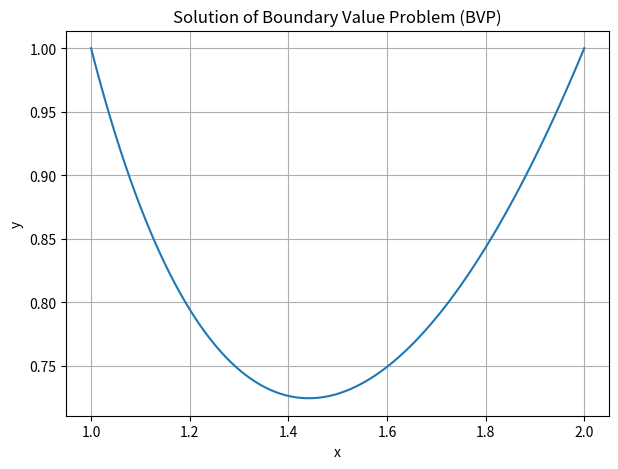

Generate this figure with matplotlib:
import numpy as np
import matplotlib.pyplot as plt
from scipy.integrate import solve_bvp

# 1. 미분 방정식 시스템 정의 (y'' = 6y/x^2)
# z[0] = y, z[1] = y'
def bcprob(x, z):
    # dz/dx = [z[1], 6*z[0]/x^2]
    return np.array([z[1], 6 * z[0] / x**2])

# 2. 경계 조건 정의 (Boundary Conditions)
# za: 왼쪽 경계(x=1)에서의 값, zb: 오른쪽 경계(x=2)에서의 값
def bcval(za, zb):
    # y(1) - 1 = 0, y(2) - 1 = 0 (즉, y(1)=1, y(2)=1)
    return np.array([za[0] - 1, zb[0] - 1])

# 3. 초기 추측값(Initial Guess) 설정
# x: 1부터 2 사이를 10개 구간으로 나눔
# y: 모든 지점에서 y=1, y'=0으로 가정
x_init = np.linspace(1, 2, 10)
y_init = np.zeros((2, x_init.size))
y_init[0, :] = 1  # y의 초기 추측값
y_init[1, :] = 0  # y'의 초기 추측값

# 4. BVP 풀이
res = solve_bvp(bcprob, bcval, x_init, y_init)

# 5. 결과 시각화
x_plot = np.linspace(1, 2, 100)
y_plot = res.sol(x_plot)[0] # 첫 번째 행이 y(x) 값

plt.figure(figsize=(7, 5))
plt.plot(x_plot, y_plot)
plt.grid(True)
plt.xlabel('x')
plt.ylabel('y')
plt.title('Solution of Boundary Value Problem (BVP)')
plt.show()
